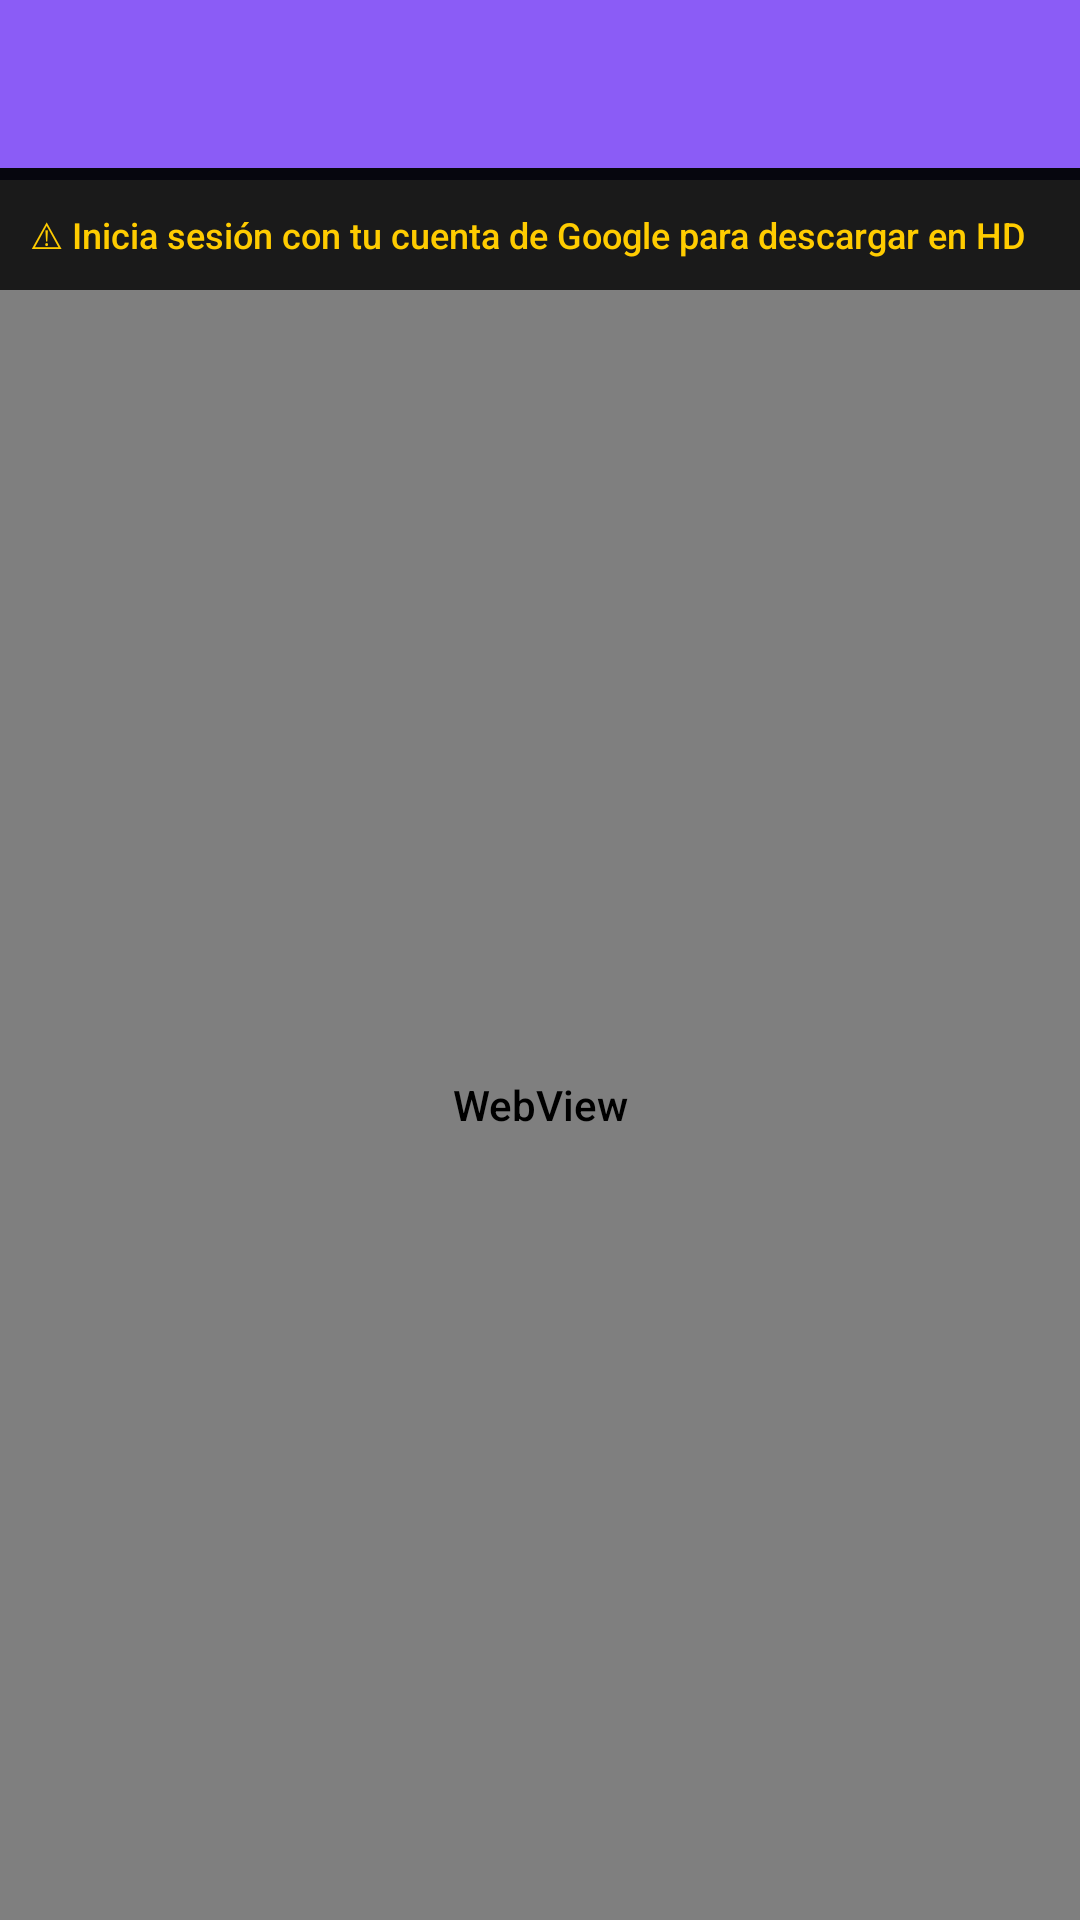

Write the Android layout XML for this screen, with the resource values it uses.
<!-- AndroidManifest.xml: application theme Theme.EricCatch -->
<!-- res/layout/activity_webview_login.xml -->
<?xml version="1.0" encoding="utf-8"?>
<LinearLayout xmlns:android="http://schemas.android.com/apk/res/android"
    android:layout_width="match_parent"
    android:layout_height="match_parent"
    android:orientation="vertical"
    android:background="@color/background_dark">

    <androidx.appcompat.widget.Toolbar
        android:id="@+id/webviewToolbar"
        android:layout_width="match_parent"
        android:layout_height="?attr/actionBarSize"
        android:background="@color/colorPrimary"
        android:title="Iniciar sesión" />

    <ProgressBar
        android:id="@+id/webviewProgress"
        style="@style/Widget.AppCompat.ProgressBar.Horizontal"
        android:layout_width="match_parent"
        android:layout_height="4dp"
        android:max="100"
        android:visibility="visible" />

    <TextView
        android:layout_width="match_parent"
        android:layout_height="wrap_content"
        android:background="#1A1A1A"
        android:padding="10dp"
        android:text="⚠ Inicia sesión con tu cuenta de Google para descargar en HD"
        android:textColor="#FFCC00"
        android:textSize="12sp" />

    <WebView
        android:id="@+id/loginWebView"
        android:layout_width="match_parent"
        android:layout_height="0dp"
        android:layout_weight="1" />

</LinearLayout>
<!-- resources referenced by this layout -->
<resources>
  <color name="background_dark">#070711</color>
  <color name="colorPrimary">#8B5CF6</color>
  <style name="Theme.EricCatch" parent="Theme.MaterialComponents.DayNight.NoActionBar">
          <item name="colorPrimary">@color/colorPrimary</item>
          <item name="colorPrimaryDark">@color/colorPrimaryDark</item>
          <item name="colorAccent">@color/colorAccent</item>
          <item name="colorSurface">@color/background_surface</item>
          <item name="colorOnSurface">@color/text_primary</item>
          <item name="android:windowBackground">@color/background_dark</item>
          <item name="android:statusBarColor">@android:color/transparent</item>
          <item name="android:navigationBarColor">@color/background_dark</item>
          <item name="android:windowLightStatusBar">false</item>
          <item name="android:windowDrawsSystemBarBackgrounds">true</item>
          <item name="colorControlHighlight">@color/ripple</item>
          <item name="android:fontFamily">sans-serif-medium</item>
          <item name="materialButtonStyle">@style/Widget.EricCatch.Button</item>
          <item name="bottomSheetDialogTheme">@style/Theme.EricCatch.BottomSheetDialog</item>
      </style>
  <color name="colorPrimaryDark">#6D28D9</color>
  <color name="colorAccent">#06B6D4</color>
  <color name="background_surface">#0E0E1C</color>
  <color name="text_primary">#F1F1FF</color>
  <color name="ripple">#408B5CF6</color>
  <style name="Widget.EricCatch.Button" parent="Widget.MaterialComponents.Button">
          <item name="android:textAllCaps">false</item>
          <item name="android:letterSpacing">0.01</item>
          <item name="android:textSize">14sp</item>
          <item name="android:fontFamily">sans-serif-medium</item>
          <item name="cornerRadius">16dp</item>
          <item name="rippleColor">@color/ripple</item>
      </style>
  <style name="Theme.EricCatch.BottomSheetDialog" parent="Theme.MaterialComponents.BottomSheetDialog">
          <item name="bottomSheetStyle">@style/Widget.EricCatch.BottomSheet</item>
          <item name="android:windowBackground">@android:color/transparent</item>
          <item name="android:statusBarColor">@android:color/transparent</item>
          <item name="android:navigationBarColor">@color/background_sheet</item>
      </style>
  <style name="Widget.EricCatch.BottomSheet" parent="Widget.MaterialComponents.BottomSheet">
          <item name="android:background">@drawable/bg_bottom_sheet</item>
          <item name="behavior_peekHeight">500dp</item>
      </style>
  <color name="background_sheet">#111124</color>
  <!-- drawable bg_bottom_sheet (drawable) -->
  <?xml version="1.0" encoding="utf-8"?>
  <layer-list xmlns:android="http://schemas.android.com/apk/res/android">
      
      <item>
          <shape android:shape="rectangle">
              <solid android:color="@color/background_sheet" />
              <corners android:topLeftRadius="28dp" android:topRightRadius="28dp" />
          </shape>
      </item>
      
      <item android:bottom="-2dp">
          <shape android:shape="rectangle">
              <solid android:color="@android:color/transparent" />
              <stroke android:width="1dp" android:color="#30A78BFA" />
              <corners android:topLeftRadius="28dp" android:topRightRadius="28dp" />
          </shape>
      </item>
      
      <item android:bottom="40dp">
          <shape android:shape="rectangle">
              <gradient
                  android:startColor="#0EFFFFFF"
                  android:endColor="#00FFFFFF"
                  android:angle="270" />
              <corners android:topLeftRadius="28dp" android:topRightRadius="28dp" />
          </shape>
      </item>
  </layer-list>
</resources>
